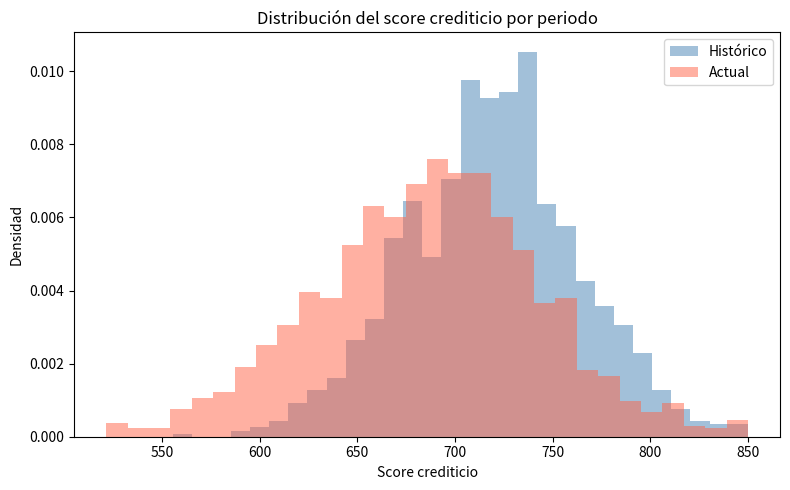

The script that saved this image:
import matplotlib
matplotlib.use("Agg")

import numpy as np
import pandas as pd
import matplotlib.pyplot as plt
from scipy.stats import ks_2samp

print("Caso de estudio: comparar la distribución del score crediticio entre dos periodos.")
rng = np.random.default_rng(42)

# Datos históricos del banco (periodo base)
score_base = np.clip(rng.normal(loc=720, scale=45, size=1200), 300, 850)

# Datos actuales (periodo de monitoreo)
# Se simula un cambio en la distribución para evidenciar possible drift
score_actual = np.clip(rng.normal(loc=690, scale=55, size=1200), 300, 850)

datos = pd.DataFrame(
    {
        "score_crediticio": np.concatenate([score_base, score_actual]),
        "periodo": ["histórico"] * len(score_base) + ["actual"] * len(score_actual),
    }
)

# Prueba KS de dos muestras
estadistico, p_valor = ks_2samp(score_base, score_actual)

# Interpretación
alpha = 0.05
decision = "rechazar H0" if p_valor < alpha else "no rechazar H0"
interpretacion = (
    "Se detecta evidencia de cambio en la distribución del score crediticio."
    if p_valor < alpha
    else "No hay evidencia suficiente de cambio en la distribución."
)

print("=== Caso de estudio: detección de drift en riesgo crediticio ===")
print(f"Promedio histórico: {score_base.mean():.2f}")
print(f"Promedio actual: {score_actual.mean():.2f}")
print(f"Estadístico KS: {estadistico:.4f}")
print(f"p-valor: {p_valor:.4f}")
print(f"Nivel de significancia alpha: {alpha}")
print(f"Decisión: {decision}")
print(interpretacion)

# Guardar gráfico para inspección visual
plt.figure(figsize=(8, 5))
plt.hist(score_base, bins=30, density=True, alpha=0.5, label="Histórico", color="steelblue")
plt.hist(score_actual, bins=30, density=True, alpha=0.5, label="Actual", color="tomato")
plt.xlabel("Score crediticio")
plt.ylabel("Densidad")
plt.title("Distribución del score crediticio por periodo")
plt.legend()
plt.tight_layout()
plt.savefig("ks_credit_score_banco.png")
plt.close()

print("\nGráfico guardado como ks_credit_score_banco.png")
